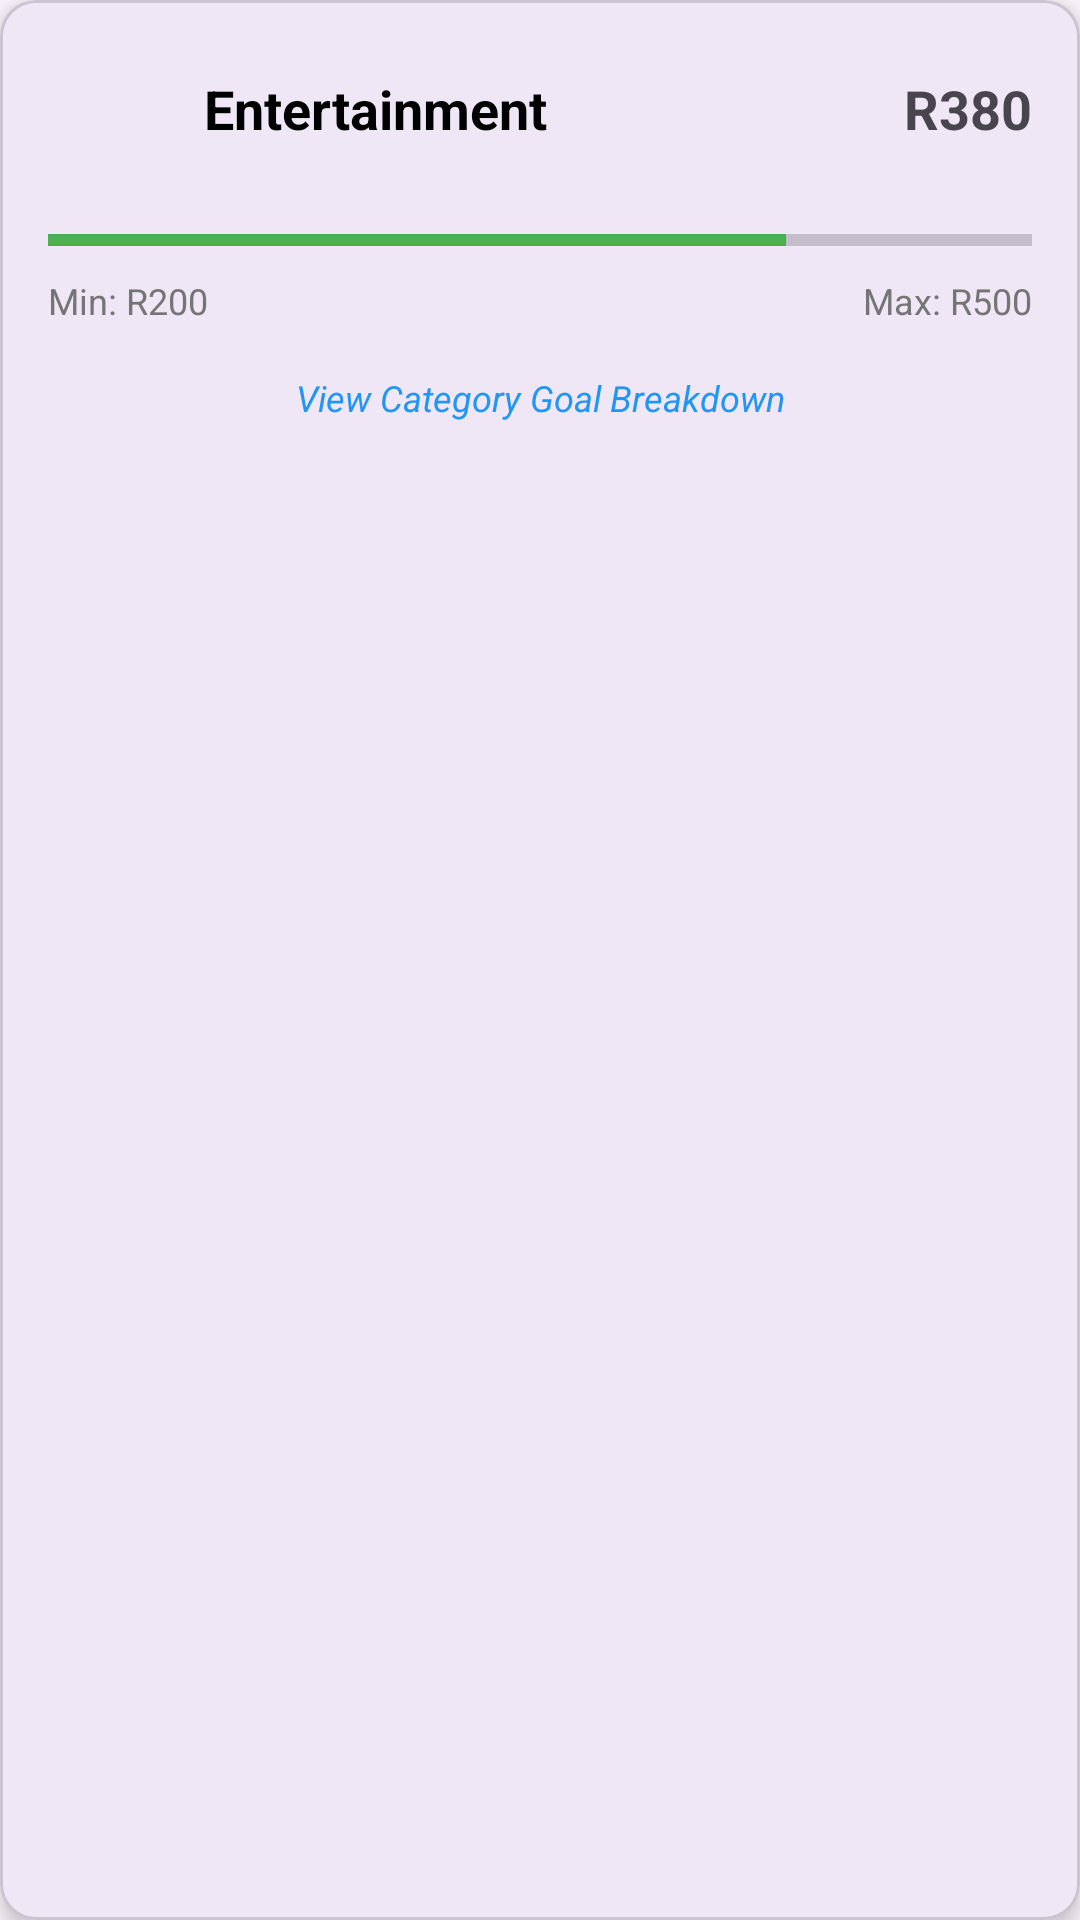

Layout XML and referenced resources for this Android screen:
<!-- AndroidManifest.xml: application theme Theme.B_b -->
<!-- res/layout/goal_item_card.xml -->
<?xml version="1.0" encoding="utf-8"?>
<com.google.android.material.card.MaterialCardView
    xmlns:android="http://schemas.android.com/apk/res/android"
    xmlns:app="http://schemas.android.com/apk/res-auto"
    android:layout_width="match_parent"
    android:layout_height="wrap_content"
    android:layout_marginHorizontal="16dp"
    android:layout_marginVertical="8dp"
    app:cardCornerRadius="12dp"
    app:cardElevation="4dp">

    <androidx.constraintlayout.widget.ConstraintLayout
        android:layout_width="match_parent"
        android:layout_height="wrap_content"
        android:padding="16dp">

        <ImageView
            android:id="@+id/ivCategoryIcon"
            android:layout_width="40dp"
            android:layout_height="40dp"
            android:src="@drawable/ic_entertainment"
            app:layout_constraintStart_toStartOf="parent"
            app:layout_constraintTop_toTopOf="parent" />

        <TextView
            android:id="@+id/tvCategoryName"
            android:layout_width="wrap_content"
            android:layout_height="wrap_content"
            android:layout_marginStart="12dp"
            android:text="Entertainment"
            android:textSize="18sp"
            android:textStyle="bold"
            android:textColor="@color/black"
            app:layout_constraintStart_toEndOf="@id/ivCategoryIcon"
            app:layout_constraintTop_toTopOf="@id/ivCategoryIcon"
            app:layout_constraintBottom_toBottomOf="@id/ivCategoryIcon" />

        <TextView
            android:id="@+id/tvTotalSpent"
            android:layout_width="wrap_content"
            android:layout_height="wrap_content"
            android:text="R380"
            android:textSize="18sp"
            android:textStyle="bold"
            app:layout_constraintEnd_toEndOf="parent"
            app:layout_constraintTop_toTopOf="@id/tvCategoryName" />

        <ProgressBar
            android:id="@+id/goalProgressBar"
            style="?android:attr/progressBarStyleHorizontal"
            android:layout_width="0dp"
            android:layout_height="wrap_content"
            android:layout_marginTop="16dp"
            android:progress="75"
            android:progressTint="#4CAF50"
            app:layout_constraintTop_toBottomOf="@id/ivCategoryIcon"
            app:layout_constraintStart_toStartOf="parent"
            app:layout_constraintEnd_toEndOf="parent" />

        <TextView
            android:id="@+id/tvMinGoal"
            android:layout_width="wrap_content"
            android:layout_height="wrap_content"
            android:layout_marginTop="4dp"
            android:text="Min: R200"
            android:textSize="12sp"
            android:textColor="#757575"
            app:layout_constraintTop_toBottomOf="@id/goalProgressBar"
            app:layout_constraintStart_toStartOf="parent" />

        <TextView
            android:id="@+id/tvMaxGoal"
            android:layout_width="wrap_content"
            android:layout_height="wrap_content"
            android:layout_marginTop="4dp"
            android:text="Max: R500"
            android:textSize="12sp"
            android:textColor="#757575"
            app:layout_constraintTop_toBottomOf="@id/goalProgressBar"
            app:layout_constraintEnd_toEndOf="parent" />

        <TextView
            android:id="@+id/tvBreakdownLink"
            android:layout_width="wrap_content"
            android:layout_height="wrap_content"
            android:layout_marginTop="16dp"
            android:text="View Category Goal Breakdown"
            android:textColor="#2196F3"
            android:textSize="12sp"
            android:textStyle="italic"
            app:layout_constraintTop_toBottomOf="@id/tvMinGoal"
            app:layout_constraintStart_toStartOf="parent"
            app:layout_constraintEnd_toEndOf="parent" />

    </androidx.constraintlayout.widget.ConstraintLayout>
</com.google.android.material.card.MaterialCardView>
<!-- resources referenced by this layout -->
<resources>
  <color name="black">#FF000000</color>
  <style name="Theme.B_b" parent="Base.Theme.B_b" />
  <style name="Base.Theme.B_b" parent="Theme.Material3.DayNight.NoActionBar">
          
          
      </style>
</resources>
